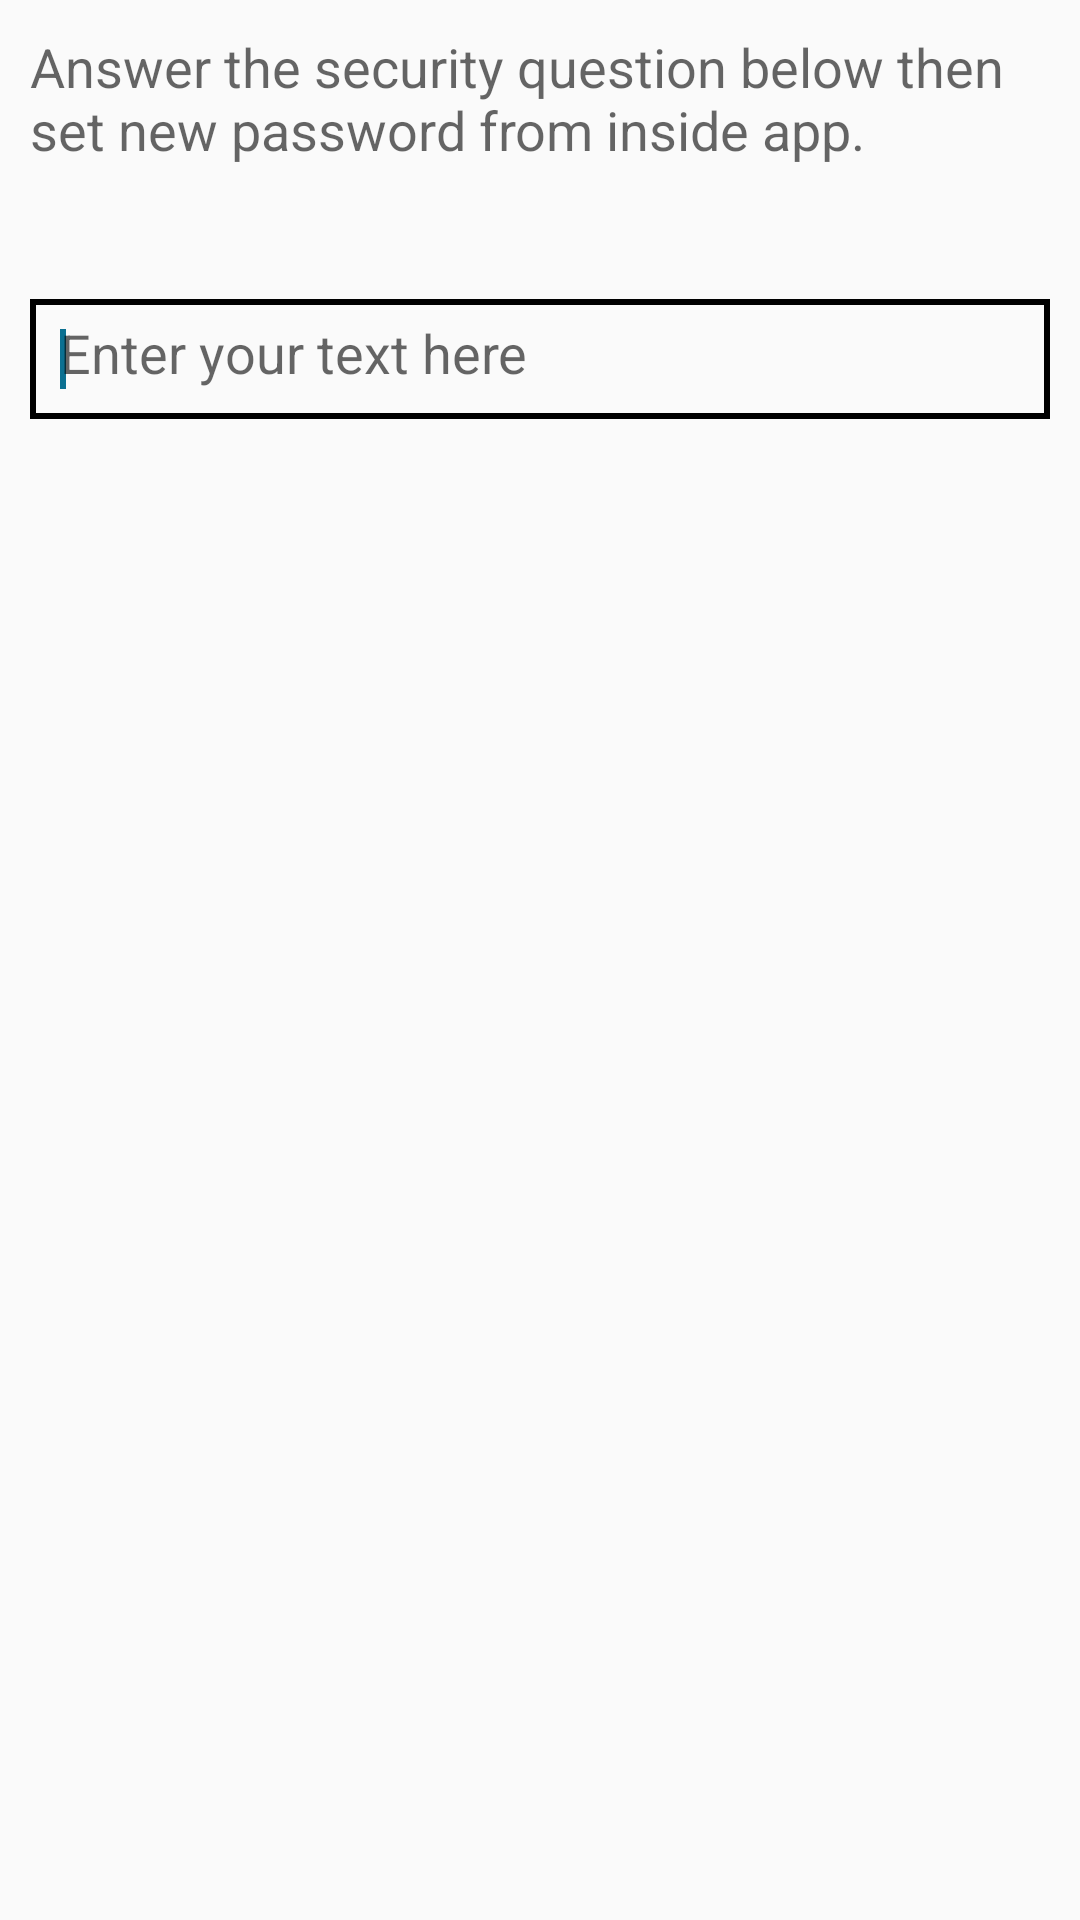

Here is an Android app screen rendered from its layout file. Give the layout XML and the strings, colors and styles it references.
<!-- AndroidManifest.xml: application theme DefaultTheme -->
<!-- res/layout/custom_dialog.xml -->
<?xml version="1.0" encoding="utf-8"?>
<LinearLayout xmlns:android="http://schemas.android.com/apk/res/android"
    android:id="@+id/ll_dialog"
    android:layout_width="fill_parent"
    android:layout_height="fill_parent"
    android:orientation="vertical"
    android:padding="10dp" >

    <TextView
        android:text="@string/steps_for_forgot_password"
        android:layout_width="wrap_content"
        android:layout_height="wrap_content"
        android:textAppearance="?android:attr/textAppearanceMedium"
        android:layout_marginBottom="10dp"/>

    <TextView
        android:id="@+id/security_question"
        android:layout_width="wrap_content"
        android:layout_height="wrap_content"
        android:textAppearance="?android:attr/textAppearanceMedium"
        android:layout_marginBottom="10dp" />

    <EditText
        android:id="@+id/security_answer"
        android:background="@drawable/border"
        android:layout_width="match_parent"
        android:layout_height="40dp"
        android:padding="10dp"
        android:hint="Enter your text here">
        <requestFocus />
    </EditText>

</LinearLayout>
<!-- resources referenced by this layout -->
<resources>
  <!-- drawable border (drawable) -->
  <?xml version="1.0" encoding="utf-8"?>
  <shape xmlns:android="http://schemas.android.com/apk/res/android"
      android:shape="rectangle">
      <corners
          android:radius="0dp"
          android:topRightRadius="0dp"
          android:bottomRightRadius="0dp"
          android:bottomLeftRadius="0dp" />
      <stroke
          android:width="2dp"
          android:color="@android:color/black" />
  
  </shape>
  <string name="steps_for_forgot_password">Answer the security question below then set new password from inside app.</string>
  <style name="DefaultTheme" parent="Theme.AppCompat.Light.NoActionBar">
          
          <item name="colorPrimary">@color/lightBlue</item>
          <item name="colorPrimaryDark">@color/darkBlue</item>
          <item name="colorAccent">@color/darkBlue</item>
      </style>
  <color name="lightBlue">#1EA4C4</color>
  <color name="darkBlue">#0B7091</color>
</resources>
